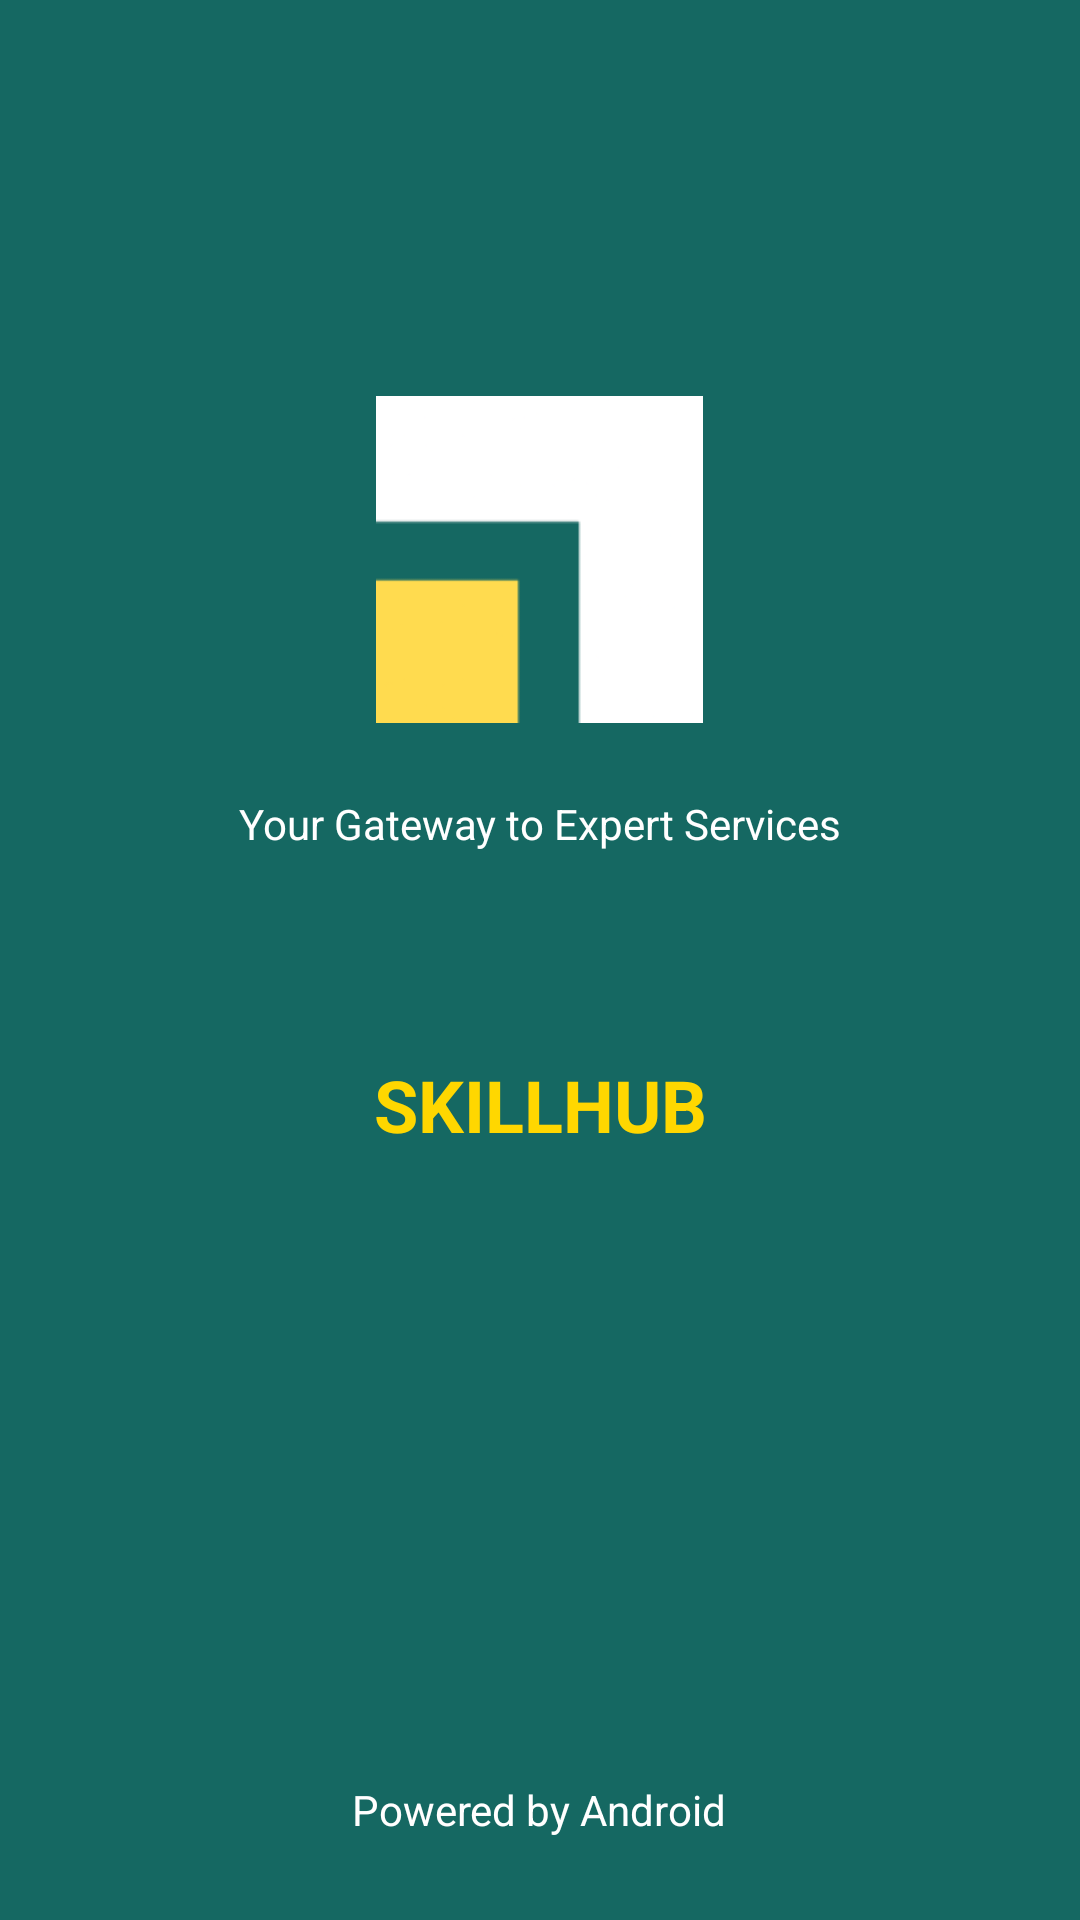

Android layout source for this screen:
<!-- AndroidManifest.xml: application theme Theme.Skillshub -->
<!-- res/layout/activity_welcome.xml -->
<?xml version="1.0" encoding="utf-8"?>
<RelativeLayout xmlns:android="http://schemas.android.com/apk/res/android"
    xmlns:app="http://schemas.android.com/apk/res-auto"
    xmlns:tools="http://schemas.android.com/tools"
    android:id="@+id/main"
    android:layout_width="match_parent"
    android:layout_height="match_parent"
    android:background="@color/background_green"
    tools:context=".welcomeScreen">

    <androidx.constraintlayout.widget.ConstraintLayout
        android:layout_width="match_parent"
        android:layout_height="match_parent">

        <ImageView
            android:id="@+id/androidLogo"
            android:layout_width="50dp"
            android:layout_height="62dp"
            android:src="@drawable/ic_launcher_foreground"
            app:layout_constraintBottom_toBottomOf="@+id/poweredBy"
            app:layout_constraintEnd_toEndOf="parent"
            app:layout_constraintHorizontal_bias="0.0"
            app:layout_constraintStart_toEndOf="@+id/poweredBy"
            app:layout_constraintTop_toTopOf="@+id/poweredBy"
            app:layout_constraintVertical_bias="0.511" />

        <TextView
            android:id="@+id/poweredBy"
            android:layout_width="wrap_content"
            android:layout_height="wrap_content"
            android:text="Powered by Android"
            android:textColor="#FFFFFF"
            android:textSize="14sp"
            app:layout_constraintBottom_toBottomOf="parent"
            app:layout_constraintEnd_toEndOf="parent"
            app:layout_constraintHorizontal_bias="0.498"
            app:layout_constraintStart_toStartOf="parent"
            app:layout_constraintTop_toTopOf="parent"
            app:layout_constraintVertical_bias="0.956" />

        <TextView
            android:id="@+id/tagline"
            android:layout_width="wrap_content"
            android:layout_height="wrap_content"
            android:layout_marginTop="24dp"
            android:text="Your Gateway to Expert Services"
            android:textColor="#FFFFFF"
            android:textSize="14sp"
            app:layout_constraintEnd_toEndOf="parent"
            app:layout_constraintStart_toStartOf="parent"
            app:layout_constraintTop_toBottomOf="@+id/imageView" />

        <TextView
            android:id="@+id/appName"
            android:layout_width="wrap_content"
            android:layout_height="wrap_content"
            android:layout_marginTop="68dp"
            android:fontFamily="sans-serif"
            android:text="SKILLHUB"
            android:textColor="#FFD700"
            android:textSize="24sp"
            android:textStyle="bold"
            app:layout_constraintEnd_toEndOf="parent"
            app:layout_constraintStart_toStartOf="parent"
            app:layout_constraintTop_toBottomOf="@+id/tagline" />

        <ImageView
            android:id="@+id/imageView"
            android:layout_width="110dp"
            android:layout_height="109dp"
            android:layout_marginTop="132dp"
            app:layout_constraintEnd_toEndOf="parent"
            app:layout_constraintHorizontal_bias="0.498"
            app:layout_constraintStart_toStartOf="parent"
            app:layout_constraintTop_toTopOf="parent"
            app:srcCompat="@drawable/logo" />

    </androidx.constraintlayout.widget.ConstraintLayout>

</RelativeLayout>
<!-- resources referenced by this layout -->
<resources>
  <color name="background_green">#156862</color>
  <!-- drawable logo: png bitmap (drawable-hdpi, 383 bytes) -->
  <style name="Theme.Skillshub" parent="Base.Theme.Skillshub">
          
          <item name="android:windowIsTranslucent">true</item>
  
          
          <item name="android:windowFullscreen">false</item>
  
          
          <item name="android:fitsSystemWindows">true</item>
  
          
  
      </style>
  <style name="Base.Theme.Skillshub" parent="Theme.AppCompat.NoActionBar">
      </style>
</resources>
